Run: headless pygame with SDL's dummy video driver; simulated clock (each Clock.tick advances the game by its frame time, no real sleeping); random seed 0; keys injected as events and as key.get_pressed() state; no mouse input.
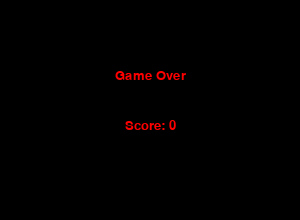
Frame 1 of 1 · flips 1–60 · no input (game ended)

The pygame program that drew these frames:

import pygame
import time
import random

# Initialize pygame
pygame.init()

# Set the width and height of the screen (width, height).
size = (300, 220)
size_game = (300, 200)  # size = (700, 500)
screen = pygame.display.set_mode(size)

pygame.display.set_caption("Snake Game")

# Loop until the user clicks the close button.
done = False

# Used to manage how fast the screen updates
clock = pygame.time.Clock()

# Initial snake block position
snake_x, snake_y = 10, 10

# Initial direction of the snake
direction = "right"

# Initial snake length
snake_length = 5

# List to store the rectangles that represent the snake's body
snake_body = []

# Create the initial snake body
for i in range(snake_length):
    x = snake_x - (i * 10)
    y = snake_y
    snake_body.append(pygame.Rect(x, y, 10, 10))

# Initial apple position
apple_x, apple_y = random.randint(
    0, size_game[0]), random.randint(0, size_game[1])
apple_x -= apple_x % 10
apple_y -= apple_y % 10
# Colors
black = (0, 0, 0)
white = (255, 255, 255)
red = (255, 0, 0)
grey = (31, 31, 31)

# Font for displaying score
font_style = pygame.font.SysFont(None, 50)


def message(msg, color, x_pos, y_pos):
    mesg = font_style.render(msg, True, color)
    rect = mesg.get_rect()
    rect.center = (x_pos, y_pos)
    screen.blit(mesg, rect)


# Main game loop
while not done:
    # --- Main event loop
    for event in pygame.event.get():
        if event.type == pygame.QUIT:
            done = True
            # Check if a key is pressed
        elif event.type == pygame.KEYDOWN:
            # Check if the left arrow key is pressed
            if event.key == pygame.K_LEFT:
                direction = "left"
            elif event.key == pygame.K_RIGHT:
                direction = "right"
            elif event.key == pygame.K_UP:
                direction = "up"
            elif event.key == pygame.K_DOWN:
                direction = "down"

    # update the position of the snake based on the current direction
    if direction == "right":
        snake_x += 10
    elif direction == "left":
        snake_x -= 10
    elif direction == "up":
        snake_y -= 10
    elif direction == "down":
        snake_y += 10

    # Check for collision with the apple
    if snake_body[0].colliderect(pygame.Rect(apple_x, apple_y, 10, 10)):
        # Increase the snake length
        snake_length += 1
        # Add a new rectangle to the snake body
        snake_body.append(pygame.Rect(snake_x, snake_y, 10, 10))
        # Generate a new random position for the apple
        apple_x, apple_y = random.randint(
            0, size_game[0]), random.randint(0, size_game[1])
        apple_x -= apple_x % 10
        apple_y -= apple_y % 10
    # update the position of each segment of the snake based on the previous segment
    for i in range(len(snake_body) - 1, 0, -1):
        snake_body[i].x = snake_body[i - 1].x
        snake_body[i].y = snake_body[i - 1].y

    # update the head of the snake
    snake_body[0].x = snake_x
    snake_body[0].y = snake_y

    # Check for collision with the snake's body
    for i in range(1, len(snake_body)):
        if snake_body[0].colliderect(snake_body[i]):
            done = True

    # Check if the snake's head is outside of the screen boundaries
    if snake_x + 10 > size_game[0] or snake_y + 10 > size_game[1] or snake_x < 0 or snake_y < 0:
        done = True

    # --- Drawing code should go here
    screen.fill(black)

    if done:
        message("Game Over", red, size_game[0]/2, size_game[1]/2-25)
        message("Score: "+str(snake_length-5), red,
                size_game[0]/2, size_game[1]/2+25)
        pygame.display.update()
        time.sleep(3)
        break

    # Draw the grid
    for i in range(0, size_game[0], 10):
        pygame.draw.line(screen, grey, (i, 0), (i, size_game[1]), 1)
    for j in range(0, size_game[1], 10):
        pygame.draw.line(screen, grey, (0, j), (size_game[0], j), 1)

    # Draw separator line
    pygame.draw.line(screen, (255, 255, 255),
                     (0, size_game[1]), (size[0], size_game[1]), 2)

    # Draw the snake
    for segment in snake_body:
        pygame.draw.rect(screen, white, segment)

    # Draw the apple
    pygame.draw.rect(screen, red, [apple_x, apple_y, 10, 10])

    font_style = pygame.font.SysFont(None, 20)
    score = font_style.render("Score: " + str(snake_length-5), True, white)
    screen.blit(score, (0, size_game[1]+5))

    # Update the screen with what we've drawn.
    pygame.display.flip()

    # --- Limit to 60 frames per second
    clock.tick(10)

# Close the window and quit.
pygame.quit()
